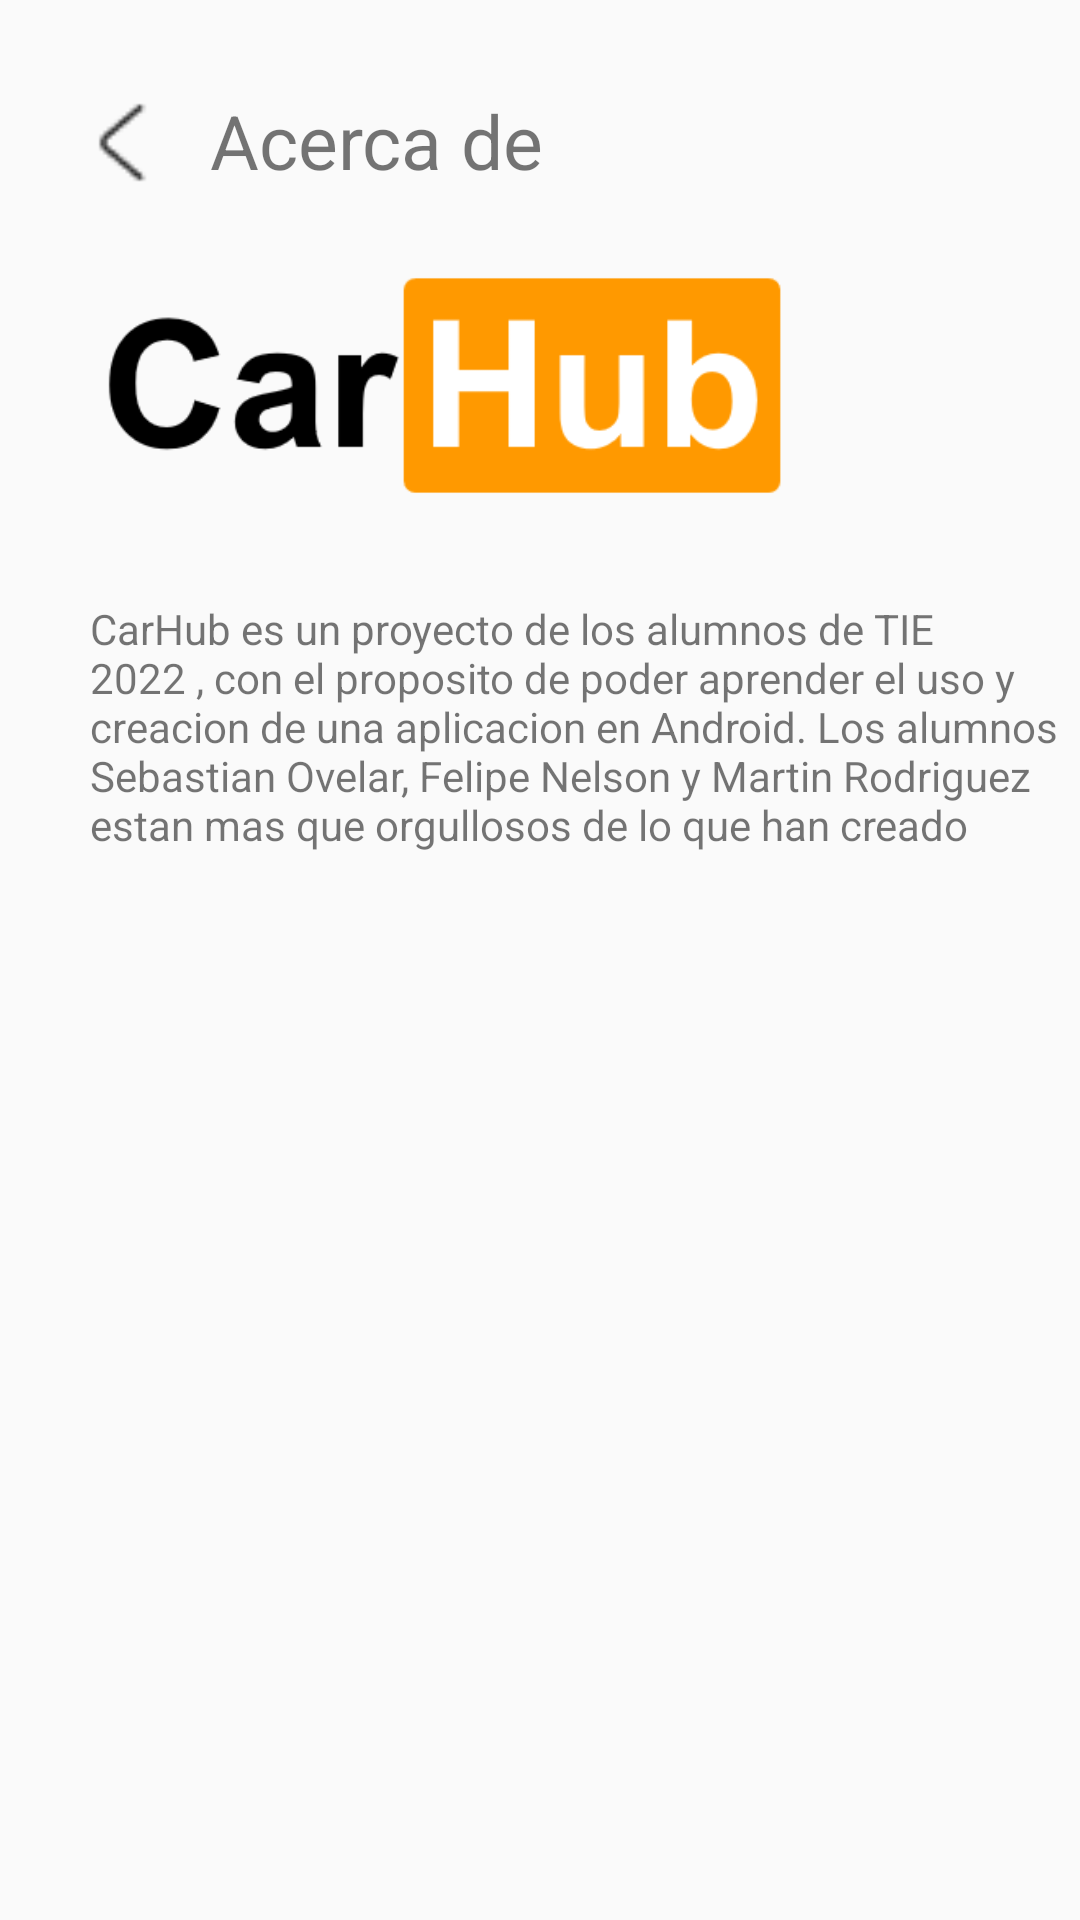

Write the Android layout XML for this screen, with the resource values it uses.
<!-- AndroidManifest.xml: application theme Theme.AppCompat.Light -->
<!-- res/layout/activity_acerca_de.xml -->
<?xml version="1.0" encoding="utf-8"?>
<RelativeLayout xmlns:android="http://schemas.android.com/apk/res/android"
    xmlns:app="http://schemas.android.com/apk/res-auto"
    xmlns:tools="http://schemas.android.com/tools"
    android:layout_width="match_parent"
    android:layout_height="match_parent">



    <ImageButton
        android:id="@+id/imageButton2"
        android:layout_width="wrap_content"
        android:layout_height="wrap_content"
        android:layout_marginTop="650dp"
        app:srcCompat="@drawable/toolbar_background" />

    <ImageButton
        android:id="@+id/imageButton3"
        android:layout_width="330dp"
        android:layout_height="81dp"
        android:layout_alignParentStart="true"
        android:layout_alignParentEnd="true"
        android:layout_marginStart="39dp"
        android:layout_marginLeft="50dp"
        android:layout_marginTop="650dp"
        android:layout_marginEnd="41dp"
        android:layout_marginRight="50dp"

        app:srcCompat="@drawable/toolbar_acercade" />

    <Button
        android:id="@+id/toolbar_main_boton"
        android:layout_width="50dp"
        android:layout_height="59dp"
        android:layout_alignParentStart="true"
        android:layout_alignParentBottom="true"
        android:layout_marginStart="48dp"
        android:layout_marginLeft="36dp"
        android:layout_marginTop="620dp"
        android:layout_marginRight="36dp"
        android:layout_marginBottom="14dp"
        android:background="@android:color/transparent"
        android:onClick="lanzarMain"/>

    <Button
        android:id="@+id/toolbar_chat_boton"
        android:layout_width="43dp"
        android:layout_height="63dp"
        android:layout_alignParentStart="true"
        android:layout_alignParentBottom="true"
        android:layout_marginStart="140dp"
        android:layout_marginLeft="36dp"
        android:layout_marginTop="620dp"
        android:layout_marginRight="36dp"
        android:background="@android:color/transparent"
        android:layout_marginBottom="9dp"
        android:onClick="lanzarChat"/>

    <Button
        android:id="@+id/toolbar_faq_boton"
        android:layout_width="43dp"
        android:layout_height="63dp"
        android:layout_alignParentStart="true"
        android:layout_alignParentBottom="true"
        android:layout_marginStart="224dp"
        android:layout_marginLeft="36dp"
        android:layout_marginTop="620dp"
        android:layout_marginRight="36dp"
        android:background="@android:color/transparent"
        android:layout_marginBottom="9dp"
        android:onClick="lanzarFAQ"/>

    <Button
        android:id="@+id/toolbar_acercade_boton"
        android:layout_width="71dp"
        android:layout_height="58dp"
        android:layout_alignParentStart="true"
        android:layout_alignParentBottom="true"
        android:layout_marginStart="302dp"
        android:layout_marginLeft="36dp"
        android:layout_marginTop="620dp"
        android:layout_marginRight="36dp"
        android:background="@android:color/transparent"
        android:layout_marginBottom="12dp"
        />

    <ImageView
        android:id="@+id/imageView"
        android:layout_width="43dp"
        android:layout_height="35dp"
        app:srcCompat="@drawable/arrows"
        android:layout_marginTop="30dp"
        android:layout_marginLeft="20dp"
        tools:layout_editor_absoluteX="16dp"
        tools:layout_editor_absoluteY="29dp" />

    <TextView
        android:id="@+id/textView"
        android:layout_width="162dp"
        android:layout_height="35dp"
        android:text="Acerca de"
        android:textSize="25dp"
        android:layout_marginTop="30dp"
        android:layout_marginLeft="70dp"
        tools:layout_editor_absoluteX="69dp"
        tools:layout_editor_absoluteY="29dp" />

    <ImageView
        android:id="@+id/imageView13"
        android:layout_width="251dp"
        android:layout_height="107dp"
        android:layout_marginTop="75dp"
        android:layout_marginLeft="20dp"
        app:srcCompat="@drawable/logo" />

    <TextView
        android:id="@+id/textView2"
        android:layout_width="330dp"
        android:layout_height="wrap_content"
        android:layout_marginTop="200dp"
        android:layout_marginLeft="30dp"
        android:text="CarHub es un proyecto de los alumnos de TIE 2022 , con el proposito de poder aprender el uso y creacion de una aplicacion en Android. Los alumnos Sebastian Ovelar, Felipe Nelson y Martin Rodriguez estan mas que orgullosos de lo que han creado" />

</RelativeLayout>
<!-- resources referenced by this layout -->
<resources>
  <!-- drawable arrows: png bitmap (drawable, 492 bytes) -->
  <!-- drawable logo: png bitmap (drawable, 9252 bytes) -->
  <!-- drawable toolbar_acercade: png bitmap (drawable, 4545 bytes) -->
  <!-- drawable toolbar_background: png bitmap (drawable, 687 bytes) -->
</resources>
